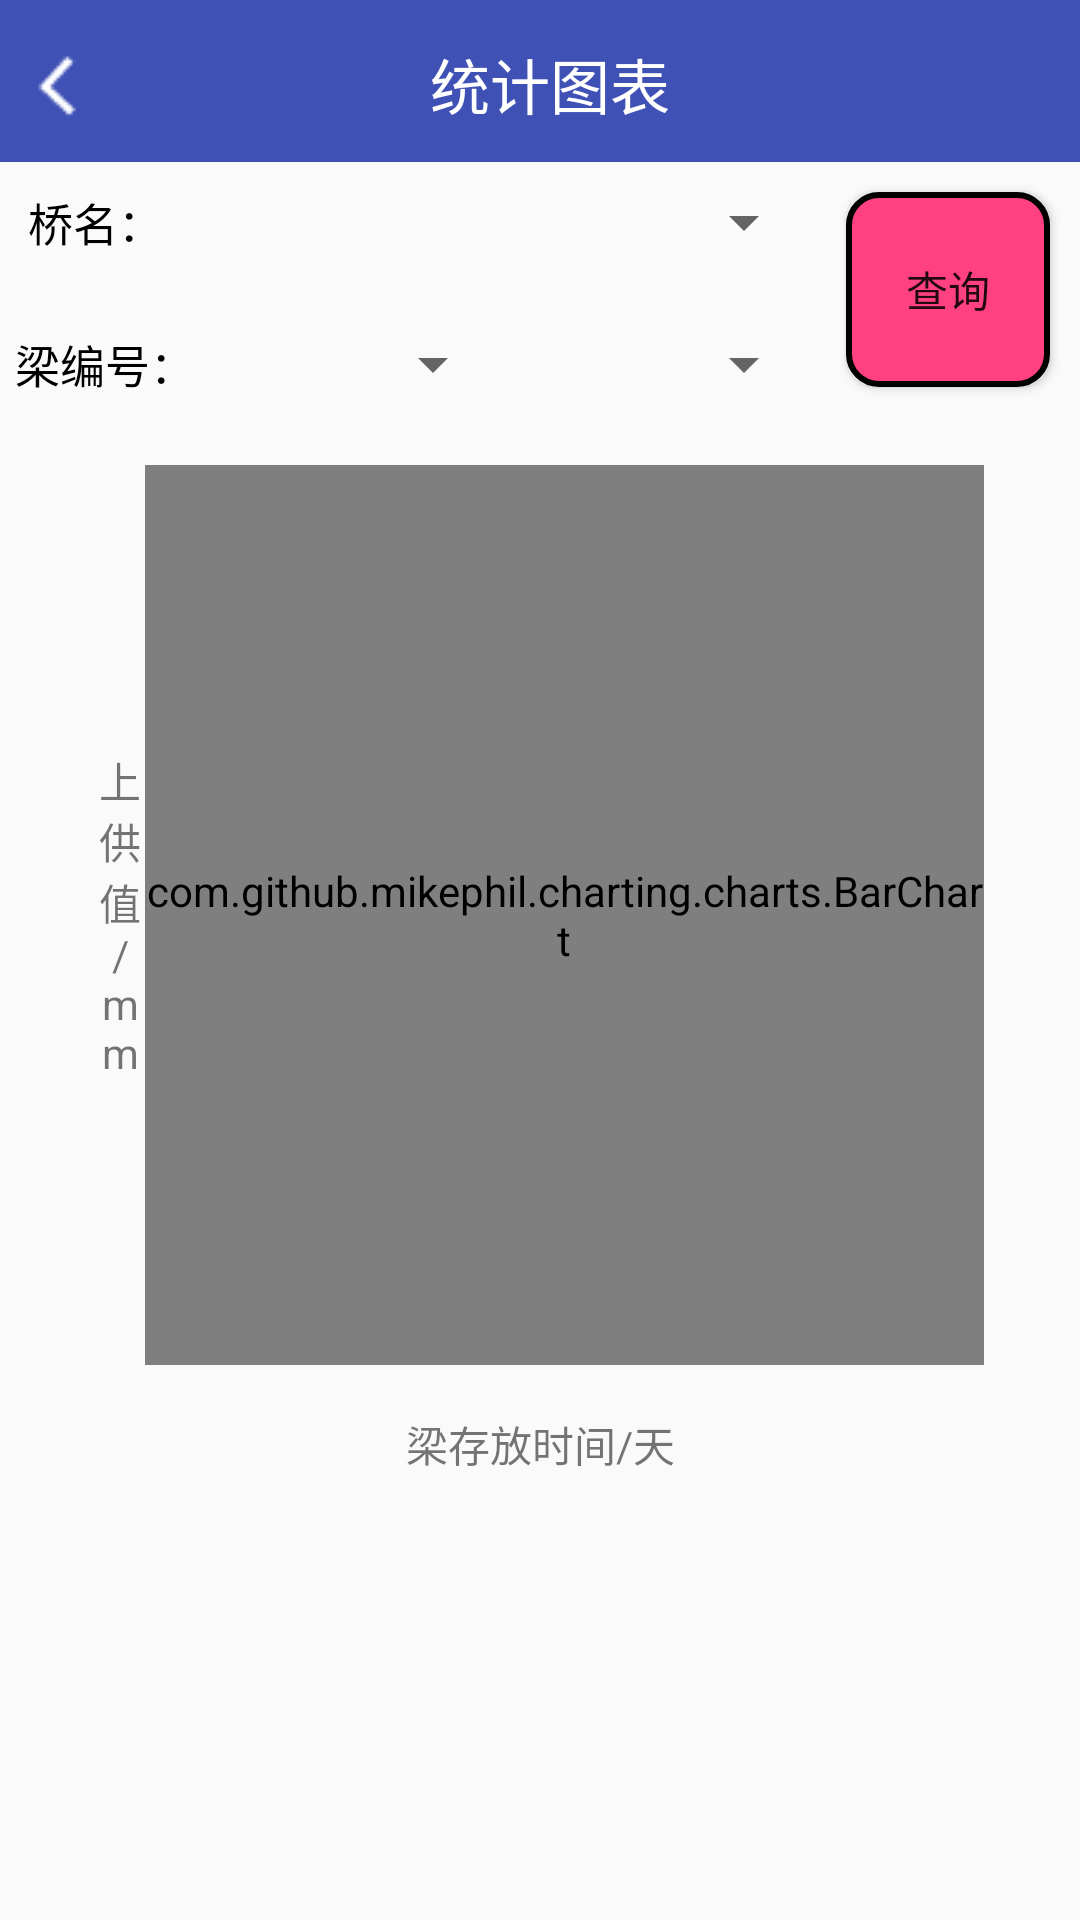

Layout XML and referenced resources for this Android screen:
<!-- AndroidManifest.xml: application theme AppTheme -->
<!-- res/layout/activity_barchart_max.xml -->
<?xml version="1.0" encoding="utf-8"?>
<LinearLayout xmlns:android="http://schemas.android.com/apk/res/android"
    android:orientation="vertical"
    android:layout_width="match_parent"
    android:layout_height="match_parent"
    >

    <include layout="@layout/common_title2"/>

    

   <LinearLayout
       android:layout_width="match_parent"
       android:layout_height="85dp"
       android:orientation="horizontal"
       >

       <LinearLayout
           android:layout_width="0dp"
           android:layout_height="match_parent"
           android:layout_weight="4"
           android:orientation="vertical"
           >

           <LinearLayout
               android:layout_width="match_parent"
               android:layout_height="40dp"
               android:orientation="horizontal"
               >

               <TextView
                   android:layout_width="60dp"
                   android:layout_height="match_parent"
                   android:text=" 桥名："
                   android:textColor="@color/colorbackg2"
                   android:gravity="center"
                   android:textSize="15sp"
                   />

               <Spinner
                   android:id="@+id/bridge_spinner"
                   android:layout_width="match_parent"
                   android:layout_height="match_parent"
                   android:spinnerMode="dropdown"
                   />



           </LinearLayout>

           <LinearLayout
               android:layout_width="match_parent"
               android:layout_height="55dp"
               android:orientation="horizontal"
               >

               <TextView
                   android:layout_width="60dp"
                   android:layout_height="match_parent"
                   android:text="梁编号："
                   android:textColor="@color/colorbackg2"
                   android:gravity="center"
                   android:textSize="15sp"
                   android:layout_marginStart="5dp"
                   />

               <Spinner
                   android:id="@+id/bid_side_spinner"
                   android:layout_width="0dp"
                   android:layout_height="match_parent"
                   android:layout_weight="1"
                   android:spinnerMode="dropdown"
                   />

               <Spinner
                   android:id="@+id/bid_num_spinner"
                   android:layout_width="0dp"
                   android:layout_height="match_parent"
                   android:layout_weight="1"
                   android:spinnerMode="dropdown"
                   />




           </LinearLayout>

       </LinearLayout>

       <Button
           android:id="@+id/max_search"
           android:layout_width="0dp"
           android:layout_height="match_parent"
           android:layout_weight="1"
           android:text="查询"
           android:background="@drawable/btn_search"
           android:layout_margin="10dp"
           android:layout_gravity="center"
           />

   </LinearLayout>

    <LinearLayout
        android:layout_width="match_parent"
        android:layout_height="wrap_content"
        android:orientation="horizontal"
        android:paddingTop="16dp"
        android:paddingStart="32dp"
        android:paddingEnd="32dp"
        android:paddingBottom="16dp"
        >

        <TextView
            android:gravity="center"
            android:layout_width="wrap_content"
            android:layout_height="match_parent"
            android:ems="1"
            android:text="上供值/mm"
            />

        <com.github.mikephil.charting.charts.BarChart
            android:id="@+id/barchart_max"
            android:layout_width="match_parent"
            android:layout_height="300dp">

        </com.github.mikephil.charting.charts.BarChart>

    </LinearLayout>

    <TextView
        android:gravity="center"
        android:layout_width="match_parent"
        android:layout_height="wrap_content"
        android:text="梁存放时间/天"
        />

</LinearLayout>
<!-- res/layout/common_title2.xml (included above) -->
<?xml version="1.0" encoding="utf-8"?>
<LinearLayout xmlns:android="http://schemas.android.com/apk/res/android"
    android:orientation="vertical"
    android:layout_width="match_parent"
    android:layout_height="54dp"
    >

    <LinearLayout
        android:layout_width="match_parent"
        android:layout_height="?actionBarSize"
        android:orientation="horizontal"
        android:background="@color/colorPrimary">

        <ImageView
            android:id="@+id/iv_back"
            android:layout_marginLeft="5dp"
            android:layout_width="wrap_content"
            android:layout_height="wrap_content"
            android:src="@drawable/icon_back"
            android:layout_gravity="center"
            />

        <TextView
            android:id="@+id/tv_title_table"
            android:layout_width="match_parent"
            android:layout_height="wrap_content"
            android:text="统计图表"
            android:gravity="center"
            android:layout_marginRight="30dp"
            android:textColor="@android:color/white"
            android:textSize="20sp"
            android:layout_gravity="center"
            />


    </LinearLayout>


</LinearLayout>
<!-- resources referenced by this layout -->
<resources>
  <color name="colorPrimary">#3F51B5</color>
  <color name="colorbackg2">#000</color>
  <!-- drawable btn_search (drawable) -->
  <?xml version="1.0" encoding="utf-8"?>
  <shape
      xmlns:android="http://schemas.android.com/apk/res/android"
      android:shape="rectangle">
      <solid android:color="@color/colorAccent"/>
      <stroke
          android:width="2dp"
          android:color="@color/colorbackg2"
          />
      <corners
          android:radius="10dp"
          />
  
  </shape>
  <!-- drawable icon_back: png bitmap (drawable, 346 bytes) -->
  <style name="AppTheme" parent="Theme.AppCompat.Light.DarkActionBar">
          
          <item name="colorPrimary">@color/colorPrimary</item>
          <item name="colorPrimaryDark">@color/colorPrimaryDark</item>
          <item name="colorAccent">@color/colorAccent</item>
      </style>
  <color name="colorAccent">#FF4081</color>
  <color name="colorPrimaryDark">#303F9F</color>
</resources>
